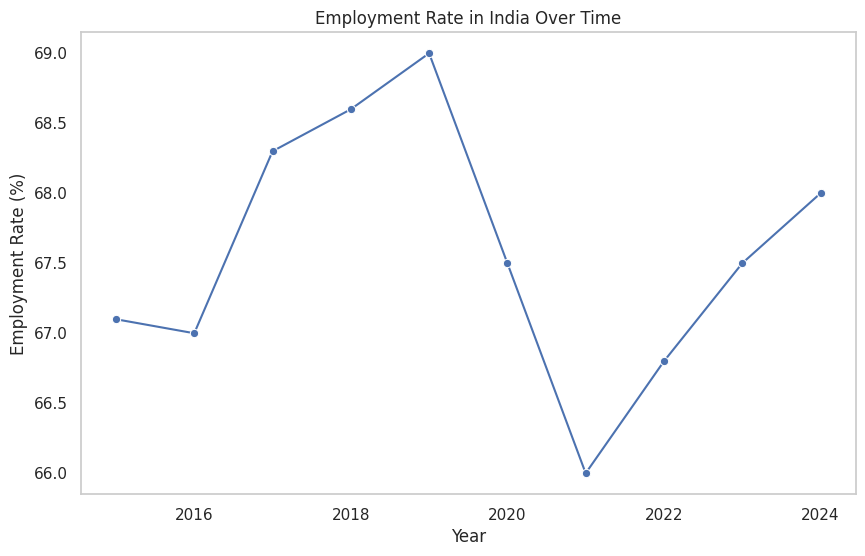
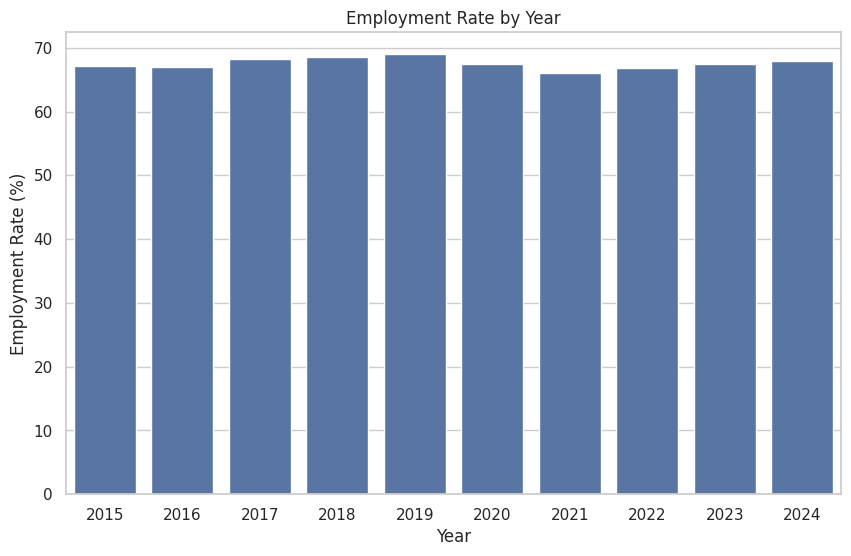
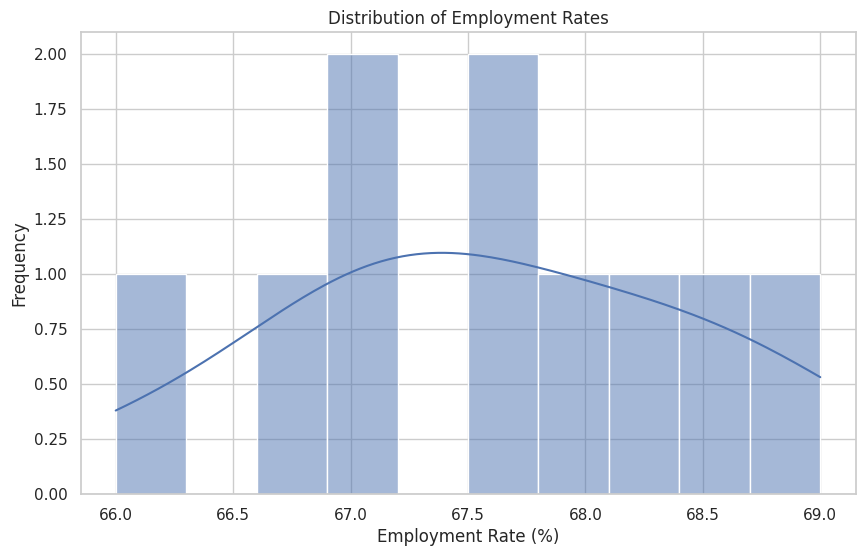
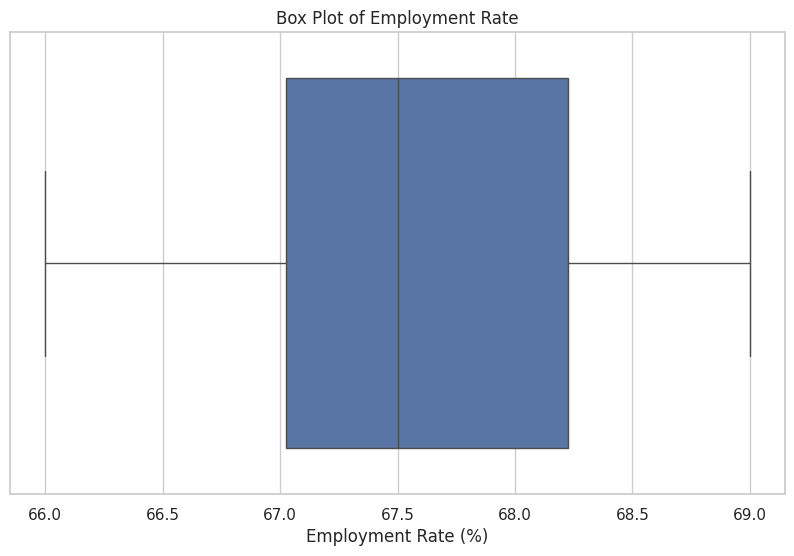
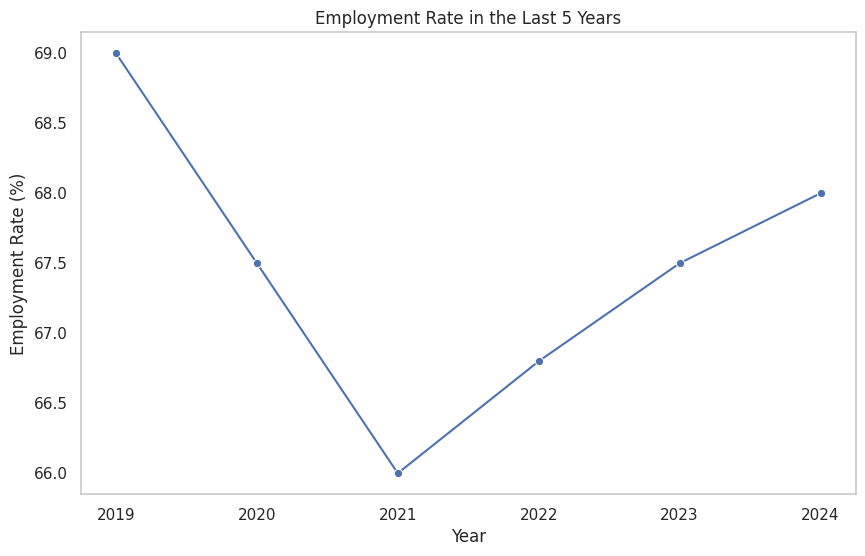

Here is the Python script that generated these plots, in order:
import pandas as pd
import matplotlib.pyplot as plt
import seaborn as sns

# Set display options
pd.set_option('display.max_columns', None)
sns.set(style='whitegrid')

# Creating the employment data directly in the code
data = {
    'year': [2015, 2016, 2017, 2018, 2019, 2020, 2021, 2022, 2023, 2024],
    'employment_rate': [67.1, 67.0, 68.3, 68.6, 69.0, 67.5, 66.0, 66.8, 67.5, 68.0]
}

# Create a DataFrame
dataset = pd.DataFrame(data)

# Display the first few rows of the dataset
print("Dataset:")
print(dataset)

# Check the structure of the dataset
print("\nDataset Info:")
print(dataset.info())

# 1. Line Plot: Employment Rate Over Time
plt.figure(figsize=(10, 6))
sns.lineplot(data=dataset, x='year', y='employment_rate', marker='o')
plt.title('Employment Rate in India Over Time')
plt.xlabel('Year')
plt.ylabel('Employment Rate (%)')
plt.grid()
plt.show()

# 2. Bar Plot: Employment Rate by Year
plt.figure(figsize=(10, 6))
sns.barplot(x='year', y='employment_rate', data=dataset)
plt.title('Employment Rate by Year')
plt.xlabel('Year')
plt.ylabel('Employment Rate (%)')
plt.show()

# 3. Histogram: Distribution of Employment Rates
plt.figure(figsize=(10, 6))
sns.histplot(dataset['employment_rate'], bins=10, kde=True)
plt.title('Distribution of Employment Rates')
plt.xlabel('Employment Rate (%)')
plt.ylabel('Frequency')
plt.show()

# 4. Box Plot: Employment Rate Spread
plt.figure(figsize=(10, 6))
sns.boxplot(x='employment_rate', data=dataset)
plt.title('Box Plot of Employment Rate')
plt.xlabel('Employment Rate (%)')
plt.show()

# 5. Line Plot: Employment Rate Over the Last 5 Years
last_five_years = dataset[dataset['year'] >= dataset['year'].max() - 5]
plt.figure(figsize=(10, 6))
sns.lineplot(data=last_five_years, x='year', y='employment_rate', marker='o')
plt.title('Employment Rate in the Last 5 Years')
plt.xlabel('Year')
plt.ylabel('Employment Rate (%)')
plt.grid()
plt.show()
